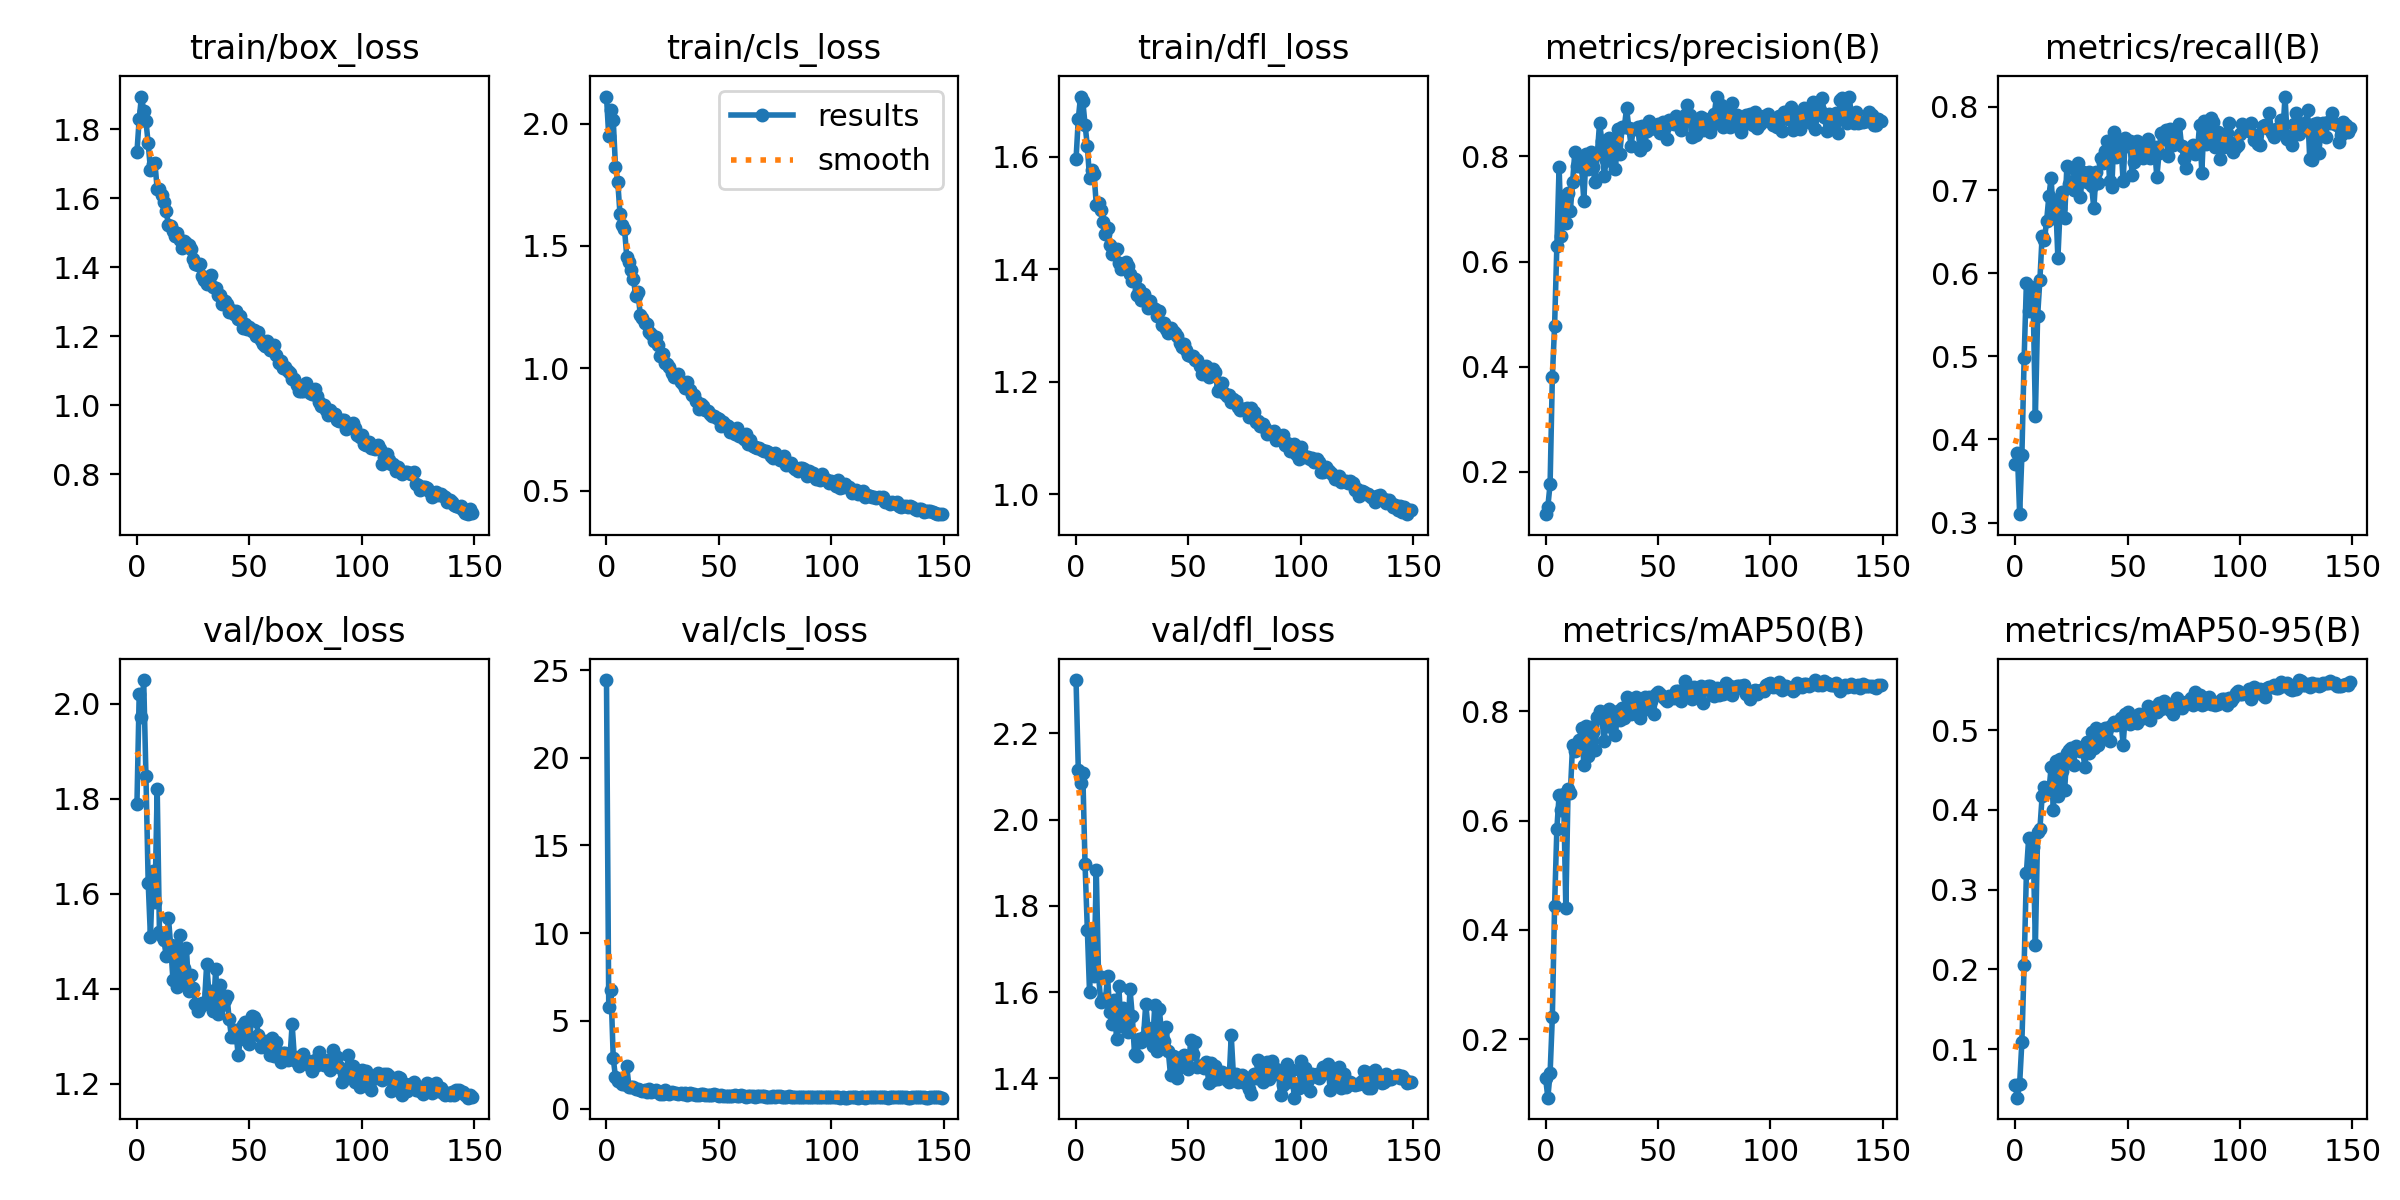

The table this chart was drawn from, first rows:
epoch, train/box_loss, train/cls_loss, train/dfl_loss, metrics/precision(B), metrics/recall(B), metrics/mAP50(B), metrics/mAP50-95(B), val/box_loss, val/cls_loss, val/dfl_loss, lr/pg0, lr/pg1, lr/pg2
0, 1.735, 2.111, 1.596, 0.1192, 0.3702, 0.129, 0.05466, 1.789, 24.43, 2.324, 0.0005501, 0.0005501, 0.0005501
1, 1.83, 1.948, 1.667, 0.1337, 0.3839, 0.0928, 0.03916, 2.021, 5.793, 2.115, 0.001099, 0.001099, 0.001099
2, 1.895, 2.055, 1.707, 0.1763, 0.3101, 0.1377, 0.05672, 1.972, 6.756, 2.084, 0.001639, 0.001639, 0.001639
3, 1.854, 2.014, 1.699, 0.3802, 0.381, 0.2404, 0.1095, 2.05, 2.867, 2.108, 0.001634, 0.001634, 0.001634
4, 1.823, 1.823, 1.657, 0.4777, 0.4982, 0.4443, 0.206, 1.848, 1.797, 1.897, 0.001634, 0.001634, 0.001634
5, 1.76, 1.763, 1.62, 0.6286, 0.5885, 0.5844, 0.3208, 1.623, 1.577, 1.744, 0.001623, 0.001623, 0.001623
6, 1.684, 1.631, 1.562, 0.7803, 0.5546, 0.6466, 0.3642, 1.51, 1.658, 1.6, 0.001612, 0.001612, 0.001612
7, 1.701, 1.587, 1.577, 0.6484, 0.5829, 0.619, 0.3288, 1.647, 1.425, 1.73, 0.001601, 0.001601, 0.001601
8, 1.702, 1.57, 1.569, 0.7241, 0.5658, 0.6486, 0.3538, 1.582, 1.415, 1.637, 0.00159, 0.00159, 0.00159
9, 1.627, 1.456, 1.515, 0.6732, 0.4287, 0.4397, 0.2311, 1.821, 2.416, 1.883, 0.001579, 0.001579, 0.001579
10, 1.628, 1.433, 1.518, 0.7311, 0.5488, 0.6585, 0.372, 1.52, 1.237, 1.638, 0.001568, 0.001568, 0.001568
11, 1.609, 1.4, 1.505, 0.6965, 0.5919, 0.6508, 0.3759, 1.51, 1.256, 1.578, 0.001557, 0.001557, 0.001557
12, 1.59, 1.364, 1.484, 0.7509, 0.6451, 0.7393, 0.4172, 1.503, 1.239, 1.583, 0.001546, 0.001546, 0.001546
13, 1.563, 1.295, 1.462, 0.8086, 0.6399, 0.7268, 0.429, 1.469, 1.09, 1.579, 0.001535, 0.001535, 0.001535
14, 1.524, 1.312, 1.474, 0.7816, 0.6631, 0.732, 0.4255, 1.549, 1.097, 1.637, 0.001524, 0.001524, 0.001524
15, 1.521, 1.219, 1.444, 0.7888, 0.6928, 0.7468, 0.4237, 1.491, 1.035, 1.554, 0.001513, 0.001513, 0.001513
16, 1.507, 1.207, 1.427, 0.7792, 0.7144, 0.7704, 0.4533, 1.419, 0.9849, 1.526, 0.001502, 0.001502, 0.001502
17, 1.49, 1.187, 1.436, 0.7158, 0.6661, 0.7021, 0.3994, 1.49, 1.088, 1.583, 0.001491, 0.001491, 0.001491
18, 1.501, 1.183, 1.435, 0.8042, 0.6879, 0.774, 0.4617, 1.403, 0.9402, 1.491, 0.00148, 0.00148, 0.00148
19, 1.479, 1.147, 1.411, 0.7761, 0.6177, 0.7187, 0.4174, 1.512, 1.145, 1.614, 0.001469, 0.001469, 0.001469
20, 1.455, 1.141, 1.4, 0.8084, 0.6782, 0.7717, 0.4637, 1.415, 0.9229, 1.521, 0.001458, 0.001458, 0.001458
21, 1.476, 1.113, 1.405, 0.779, 0.6978, 0.7626, 0.4485, 1.445, 1.005, 1.563, 0.001447, 0.001447, 0.001447
22, 1.471, 1.129, 1.413, 0.7509, 0.6659, 0.7291, 0.4243, 1.486, 1.042, 1.554, 0.001436, 0.001436, 0.001436
23, 1.466, 1.093, 1.406, 0.8044, 0.7289, 0.79, 0.4719, 1.396, 0.9328, 1.507, 0.001425, 0.001425, 0.001425
24, 1.452, 1.05, 1.391, 0.8643, 0.7072, 0.8012, 0.4752, 1.429, 0.8546, 1.606, 0.001414, 0.001414, 0.001414
25, 1.424, 1.058, 1.38, 0.8297, 0.7101, 0.7884, 0.4775, 1.402, 0.8568, 1.546, 0.001403, 0.001403, 0.001403
26, 1.411, 1.02, 1.382, 0.7628, 0.7, 0.745, 0.4561, 1.368, 1.046, 1.457, 0.001392, 0.001392, 0.001392
27, 1.408, 1.017, 1.355, 0.7933, 0.7226, 0.7866, 0.4796, 1.352, 0.9029, 1.453, 0.001381, 0.001381, 0.001381
28, 1.409, 1.007, 1.365, 0.8354, 0.7322, 0.8046, 0.478, 1.362, 0.8485, 1.491, 0.00137, 0.00137, 0.00137
29, 1.375, 0.9825, 1.345, 0.7907, 0.6917, 0.7711, 0.4742, 1.37, 0.9282, 1.486, 0.001359, 0.001359, 0.001359
30, 1.363, 0.9645, 1.355, 0.8225, 0.722, 0.7965, 0.4739, 1.369, 0.8717, 1.497, 0.001348, 0.001348, 0.001348
31, 1.351, 0.9735, 1.345, 0.7752, 0.7179, 0.7567, 0.4543, 1.452, 0.9152, 1.573, 0.001337, 0.001337, 0.001337
32, 1.362, 0.9782, 1.331, 0.8528, 0.7095, 0.8012, 0.4844, 1.392, 0.8321, 1.516, 0.001326, 0.001326, 0.001326
33, 1.377, 0.9436, 1.344, 0.8041, 0.7218, 0.785, 0.4708, 1.396, 0.8927, 1.51, 0.001315, 0.001315, 0.001315
34, 1.344, 0.9377, 1.331, 0.8552, 0.7048, 0.8068, 0.4975, 1.353, 0.8098, 1.476, 0.001304, 0.001304, 0.001304
35, 1.341, 0.9212, 1.329, 0.8557, 0.6778, 0.7884, 0.4771, 1.442, 0.9, 1.569, 0.001293, 0.001293, 0.001293
36, 1.319, 0.9446, 1.317, 0.8918, 0.722, 0.8262, 0.5027, 1.347, 0.7925, 1.463, 0.001282, 0.001282, 0.001282
37, 1.321, 0.9119, 1.325, 0.855, 0.7084, 0.805, 0.4817, 1.408, 0.8822, 1.562, 0.001271, 0.001271, 0.001271
38, 1.294, 0.891, 1.302, 0.8205, 0.7382, 0.7945, 0.4924, 1.365, 0.8531, 1.506, 0.00126, 0.00126, 0.00126
39, 1.303, 0.8891, 1.304, 0.8529, 0.7327, 0.8125, 0.4961, 1.375, 0.8496, 1.487, 0.001249, 0.001249, 0.001249
40, 1.295, 0.8683, 1.293, 0.8521, 0.7463, 0.827, 0.5028, 1.386, 0.7732, 1.52, 0.001238, 0.001238, 0.001238
41, 1.271, 0.8346, 1.286, 0.8557, 0.7595, 0.8213, 0.5028, 1.336, 0.7627, 1.463, 0.001227, 0.001227, 0.001227
42, 1.276, 0.8532, 1.295, 0.8132, 0.7113, 0.7887, 0.4859, 1.299, 0.8431, 1.408, 0.001216, 0.001216, 0.001216
43, 1.265, 0.8469, 1.291, 0.8583, 0.7042, 0.8054, 0.507, 1.298, 0.8248, 1.452, 0.001205, 0.001205, 0.001205
44, 1.273, 0.8315, 1.286, 0.8212, 0.7692, 0.8255, 0.5104, 1.312, 0.762, 1.45, 0.001194, 0.001194, 0.001194
45, 1.251, 0.8244, 1.282, 0.8479, 0.7392, 0.8049, 0.5065, 1.26, 0.7824, 1.401, 0.001183, 0.001183, 0.001183
46, 1.26, 0.8137, 1.269, 0.8678, 0.7426, 0.8272, 0.5108, 1.294, 0.7543, 1.427, 0.001172, 0.001172, 0.001172
47, 1.225, 0.8062, 1.262, 0.8588, 0.7571, 0.8197, 0.5154, 1.323, 0.7707, 1.439, 0.001161, 0.001161, 0.001161
48, 1.237, 0.8069, 1.267, 0.8557, 0.7107, 0.7947, 0.4811, 1.329, 0.8197, 1.454, 0.00115, 0.00115, 0.00115
49, 1.223, 0.7957, 1.255, 0.8521, 0.762, 0.832, 0.5204, 1.302, 0.753, 1.44, 0.001139, 0.001139, 0.001139
50, 1.228, 0.7909, 1.247, 0.8623, 0.753, 0.8351, 0.5223, 1.284, 0.7286, 1.422, 0.001128, 0.001128, 0.001128
51, 1.215, 0.7649, 1.246, 0.8437, 0.7595, 0.8325, 0.5078, 1.342, 0.768, 1.49, 0.001117, 0.001117, 0.001117
52, 1.218, 0.7807, 1.245, 0.8652, 0.7184, 0.8265, 0.5121, 1.34, 0.7387, 1.456, 0.001106, 0.001106, 0.001106
53, 1.203, 0.7671, 1.238, 0.8561, 0.7341, 0.8219, 0.51, 1.332, 0.7178, 1.484, 0.001095, 0.001095, 0.001095
54, 1.213, 0.7627, 1.238, 0.8328, 0.7593, 0.8198, 0.5086, 1.304, 0.737, 1.427, 0.001084, 0.001084, 0.001084
55, 1.189, 0.7404, 1.227, 0.8687, 0.7544, 0.8273, 0.5206, 1.278, 0.7269, 1.43, 0.001073, 0.001073, 0.001073
56, 1.177, 0.7443, 1.214, 0.8681, 0.7476, 0.8283, 0.5168, 1.289, 0.7157, 1.429, 0.001062, 0.001062, 0.001062
57, 1.173, 0.7332, 1.226, 0.8611, 0.7388, 0.8239, 0.5152, 1.288, 0.7687, 1.424, 0.001051, 0.001051, 0.001051
58, 1.186, 0.755, 1.228, 0.8772, 0.7554, 0.8365, 0.5211, 1.291, 0.7411, 1.439, 0.00104, 0.00104, 0.00104
59, 1.161, 0.7218, 1.209, 0.8648, 0.761, 0.8371, 0.5305, 1.26, 0.6988, 1.39, 0.001029, 0.001029, 0.001029
... 90 more rows
